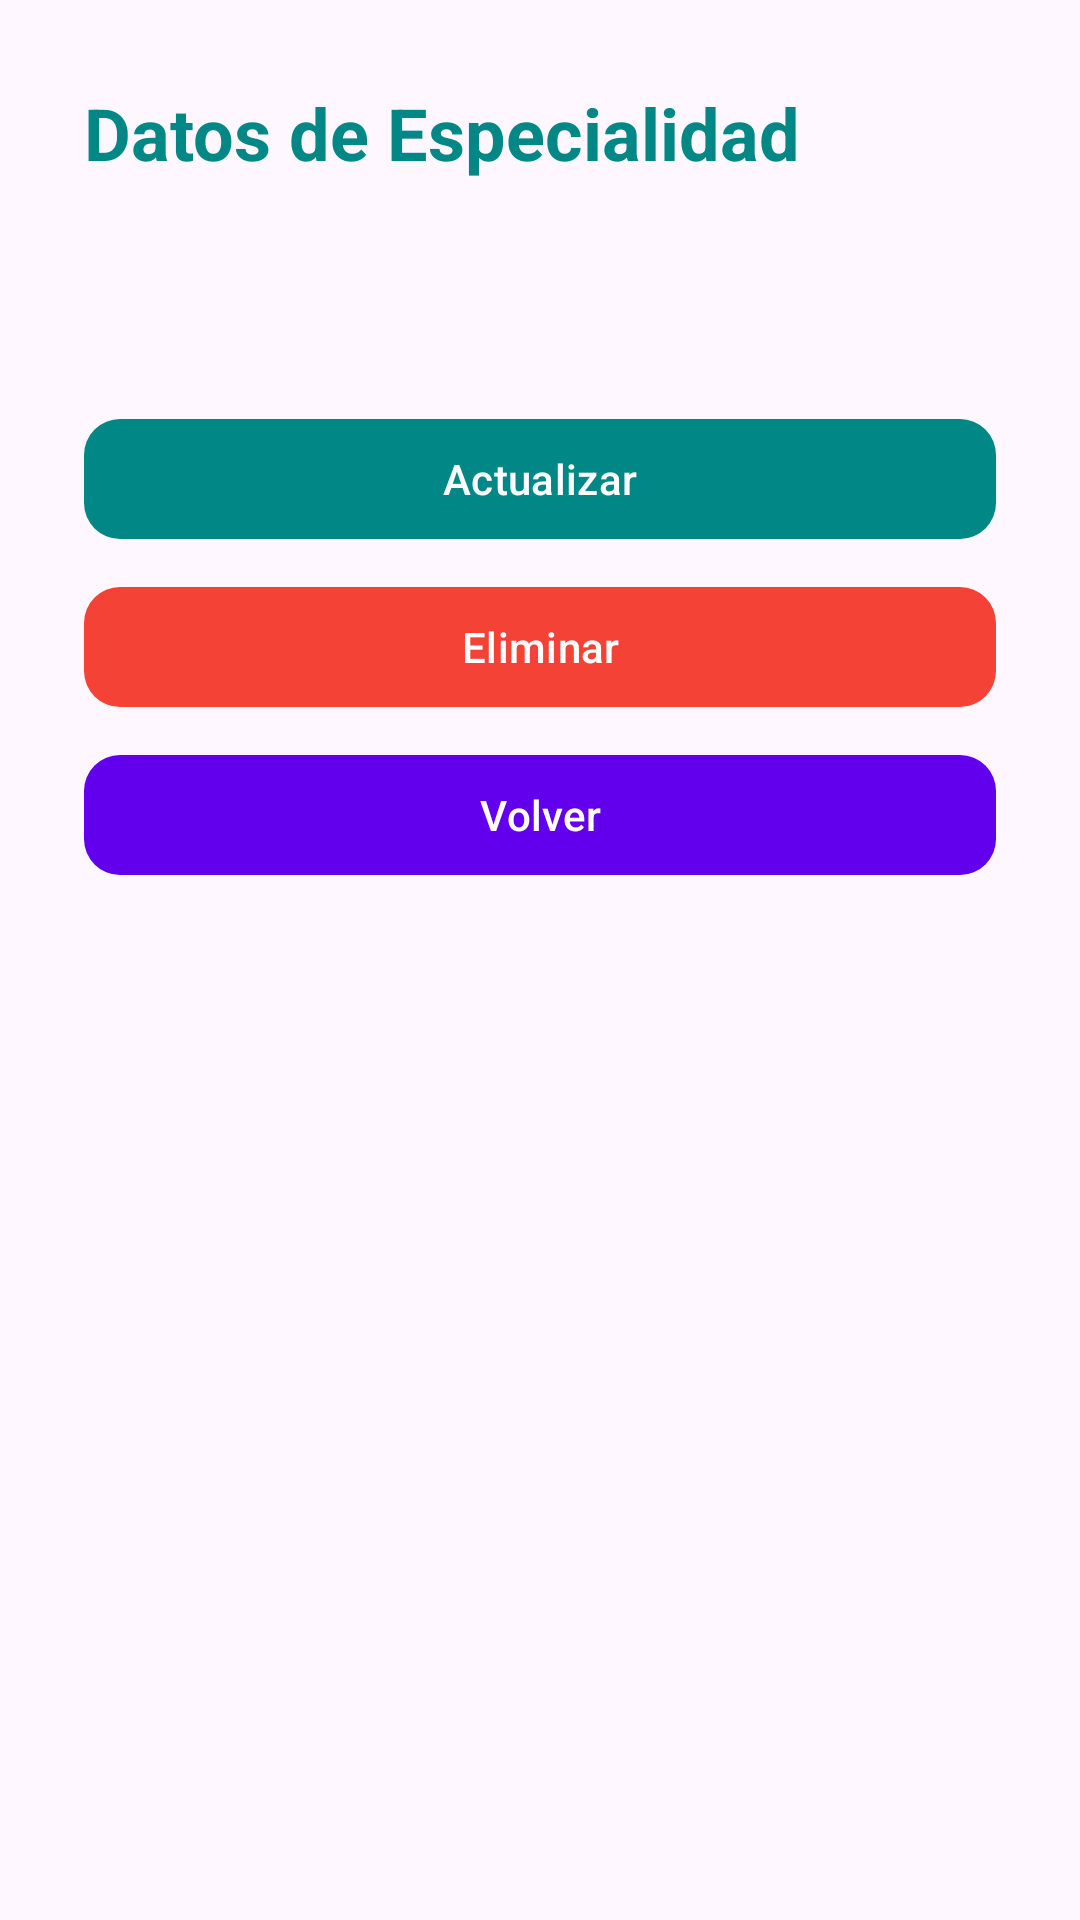

Reconstruct the res/layout file that produces this screen, plus the resources it refers to.
<!-- AndroidManifest.xml: application theme Theme.Salud_y_Vida -->
<!-- res/layout/activity_especialidad_info.xml -->
<ScrollView xmlns:android="http://schemas.android.com/apk/res/android"
    xmlns:app="http://schemas.android.com/apk/res-auto"
    android:layout_width="match_parent"
    android:layout_height="match_parent"
    android:padding="28dp">

    <LinearLayout
        android:orientation="vertical"
        android:layout_width="match_parent"
        android:layout_height="wrap_content">

        <TextView
            android:text="Datos de Especialidad"
            android:textSize="24sp"
            android:textStyle="bold"
            android:textColor="@color/secondary_dark"
            android:layout_marginBottom="16dp"
            android:layout_width="wrap_content"
            android:layout_height="wrap_content"/>

        <TextView
            android:id="@+id/tvId"
            android:textSize="16sp"
            android:layout_marginBottom="8dp"
            android:layout_width="wrap_content"
            android:layout_height="wrap_content"/>
        <TextView
            android:id="@+id/tvNombre"
            android:textSize="16sp"
            android:layout_marginBottom="8dp"
            android:layout_width="wrap_content"
            android:layout_height="wrap_content"/>
        
        <com.google.android.material.button.MaterialButton
            android:id="@+id/btnActualizar"
            android:layout_width="match_parent"
            android:layout_height="wrap_content"
            android:text="Actualizar"
            app:backgroundTint="@color/secondary_dark"
            app:cornerRadius="12dp"
            android:layout_marginBottom="8dp"/>

        <com.google.android.material.button.MaterialButton
            android:id="@+id/btnEliminar"
            android:layout_width="match_parent"
            android:layout_height="wrap_content"
            android:text="Eliminar"
            app:backgroundTint="@color/error"
            app:cornerRadius="12dp"
            android:layout_marginBottom="8dp"/>

        <com.google.android.material.button.MaterialButton
            android:id="@+id/btnVolver"
            android:layout_width="match_parent"
            android:layout_height="wrap_content"
            android:text="Volver"
            app:cornerRadius="12dp"/>
    </LinearLayout>
</ScrollView>
<!-- resources referenced by this layout -->
<resources>
  <color name="error">#FFF44336</color>
  <color name="secondary_dark">#FF018786</color>
  <style name="Theme.Salud_y_Vida" parent="Base.Theme.Salud_y_Vida" />
  <style name="Base.Theme.Salud_y_Vida" parent="Theme.Material3.DayNight.NoActionBar">
  
          
          <item name="colorPrimary">@color/primary</item>
          <item name="colorOnPrimary">@color/white</item>
          <item name="colorPrimaryContainer">@color/primary_light</item>
          <item name="colorOnPrimaryContainer">@color/black</item>
  
          <item name="colorSecondary">@color/secondary</item>
          <item name="colorOnSecondary">@color/white</item>
          <item name="colorSecondaryContainer">@color/secondary_light</item>
          <item name="colorOnSecondaryContainer">@color/black</item>
  
          <item name="colorTertiary">@color/tertiary</item>
          <item name="colorOnTertiary">@color/white</item>
          <item name="colorTertiaryContainer">@color/tertiary_light</item>
          <item name="colorOnTertiaryContainer">@color/black</item>
  
  
          
          <item name="background">@color/background</item>
          <item name="colorSurface">@color/surface</item>
          <item name="colorOnBackground">@color/text_primary</item>
          <item name="colorOnSurface">@color/text_secondary</item>
  
  
          
          <item name="colorControlHighlight">@color/primary_light</item>
          <item name="colorControlActivated">@color/primary</item>
      </style>
  <color name="primary">#FF6200EE</color>
  <color name="white">#FFFFFFFF</color>
  <color name="primary_light">#FFBB86FC</color>
  <color name="black">#FF000000</color>
  <color name="secondary">#FF03DAC5</color>
  <color name="secondary_light">#FF66FFF9</color>
  <color name="tertiary">#FFB00020</color>
  <color name="tertiary_light">#FFFF5C8D</color>
  <color name="background">#FFF5F5F5</color>
  <color name="surface">#FFFFFFFF</color>
  <color name="text_primary">#FF212121</color>
  <color name="text_secondary">#FF757575</color>
</resources>
